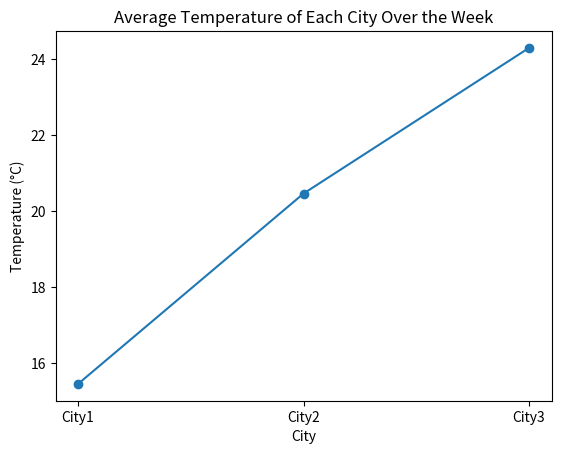

Recreate this plot in Python.
import numpy as np
import matplotlib.pyplot as plt

temperatures = np.array([
    [15, 20, 25],
    [16, 21, 24],
    [14, 19, 23],
    [15, 22, 26],
    [17, 20, 24],
    [16, 21, 25],
    [15, 19, 22]
])
average_temp_per_city = np.mean(temperatures,axis=0)
max_temp_per_day = np.max(temperatures,axis=1)
coldest_day_per_city = np.argmin(temperatures,axis=0)
noise = np.random.uniform(-0.5, 0.5,size=temperatures.shape)
temperatures_noisy = temperatures + noise
average_temp_overall = np.mean(temperatures_noisy,axis=0)

plt.plot(average_temp_overall,marker='o')
plt.title("Average Temperature of Each City Over the Week")
plt.xlabel("City")
plt.ylabel("Temperature (°C)")
plt.xticks(np.arange(3), labels=['City1', 'City2', 'City3'])
plt.show()
print("Average temperature per city (without noise):", average_temp_per_city)
print("Max temperature per day (without noise):", max_temp_per_day)
print("Coldest day per city:", coldest_day_per_city)
print("Average temperature overall (with noise):", average_temp_overall)

